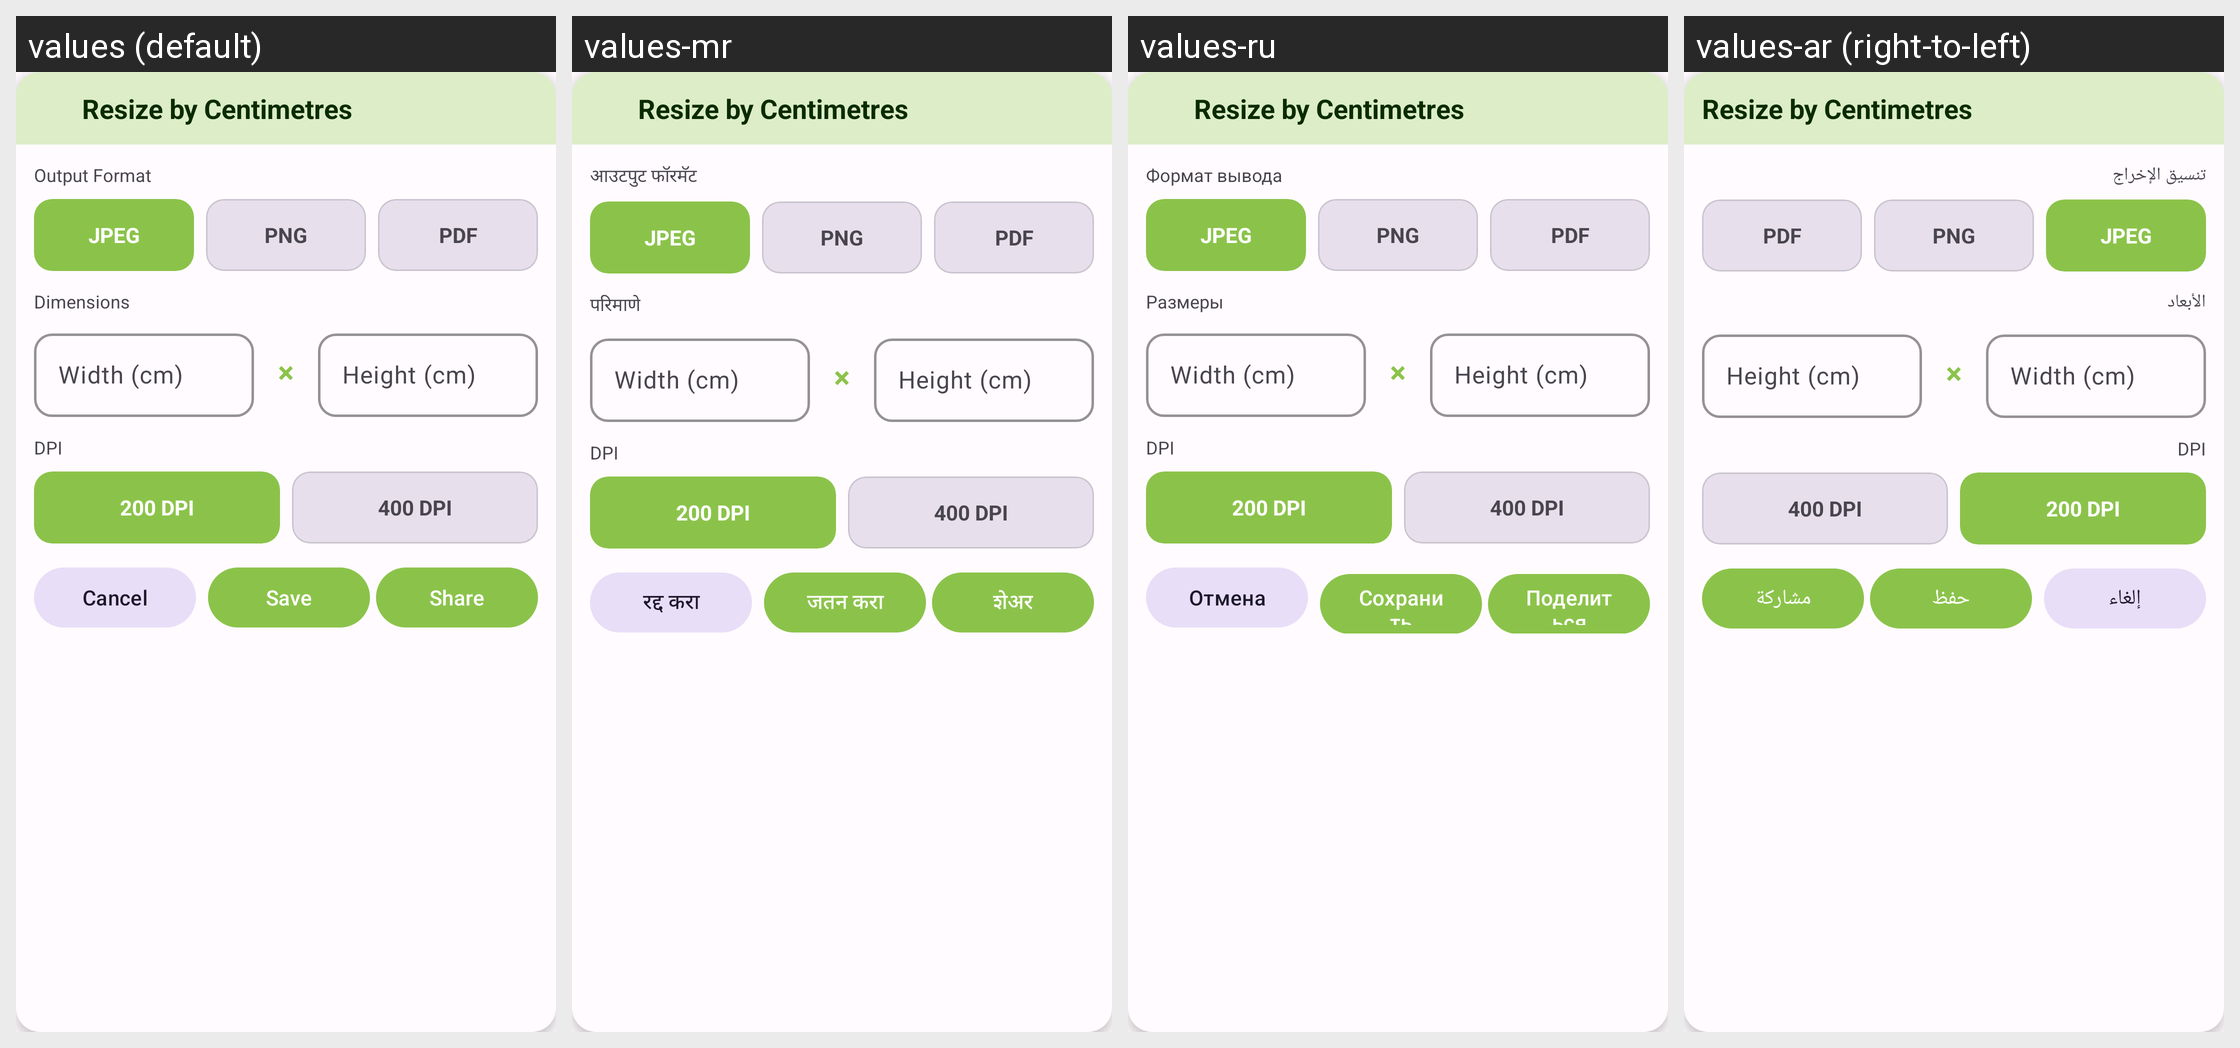

For this localized Android screen grid, give each drawn string resource with its value in every locale shown.
Android screen res/layout/dialog_batch_resize_cm.xml rendered under 4 locales, left to right: values (default), values-mr, values-ru, values-ar (right-to-left). Device: Nexus 5 (rendered at 1080×1920; each locale shown at half size, 540×960, under a caption strip naming it); theme Theme.PhotoResize.
Other locales in the repository, not shown: values-bn, values-de, values-es, values-fr, values-gu, values-hi, values-id, values-it, values-ja, values-ko, values-pt, values-ta, values-te, values-tr, values-ur, values-zh.
Strings drawn on this screen, with the default value and each locale's value (text and hints the layout hard-codes, and strings that could not be matched under every locale, appear in the picture but are not listed):

resize_by_cm
  values: Resize by Centimetres
  values-mr: Resize by Centimetres  [not translated; the default value is used]
  values-ru: Resize by Centimetres  [not translated; the default value is used]
  values-ar: Resize by Centimetres  [not translated; the default value is used]

output_format
  values: Output Format
  values-mr: आउटपुट फॉरमॅट
  values-ru: Формат вывода
  values-ar: تنسيق الإخراج

format_jpeg
  values: JPEG
  values-mr: JPEG
  values-ru: JPEG
  values-ar: JPEG

format_png
  values: PNG
  values-mr: PNG
  values-ru: PNG
  values-ar: PNG

format_pdf
  values: PDF
  values-mr: PDF
  values-ru: PDF
  values-ar: PDF

dimensions
  values: Dimensions
  values-mr: परिमाणे
  values-ru: Размеры
  values-ar: الأبعاد

width_hint_cm
  values: Width (cm)
  values-mr: Width (cm)  [not translated; the default value is used]
  values-ru: Width (cm)  [not translated; the default value is used]
  values-ar: Width (cm)  [not translated; the default value is used]

height_hint_cm
  values: Height (cm)
  values-mr: Height (cm)  [not translated; the default value is used]
  values-ru: Height (cm)  [not translated; the default value is used]
  values-ar: Height (cm)  [not translated; the default value is used]

dpi
  values: DPI
  values-mr: DPI  [not translated; the default value is used]
  values-ru: DPI  [not translated; the default value is used]
  values-ar: DPI  [not translated; the default value is used]

cancel
  values: Cancel
  values-mr: रद्द करा
  values-ru: Отмена
  values-ar: إلغاء

save
  values: Save
  values-mr: जतन करा
  values-ru: Сохранить
  values-ar: حفظ

share
  values: Share
  values-mr: शेअर
  values-ru: Поделиться
  values-ar: مشاركة
